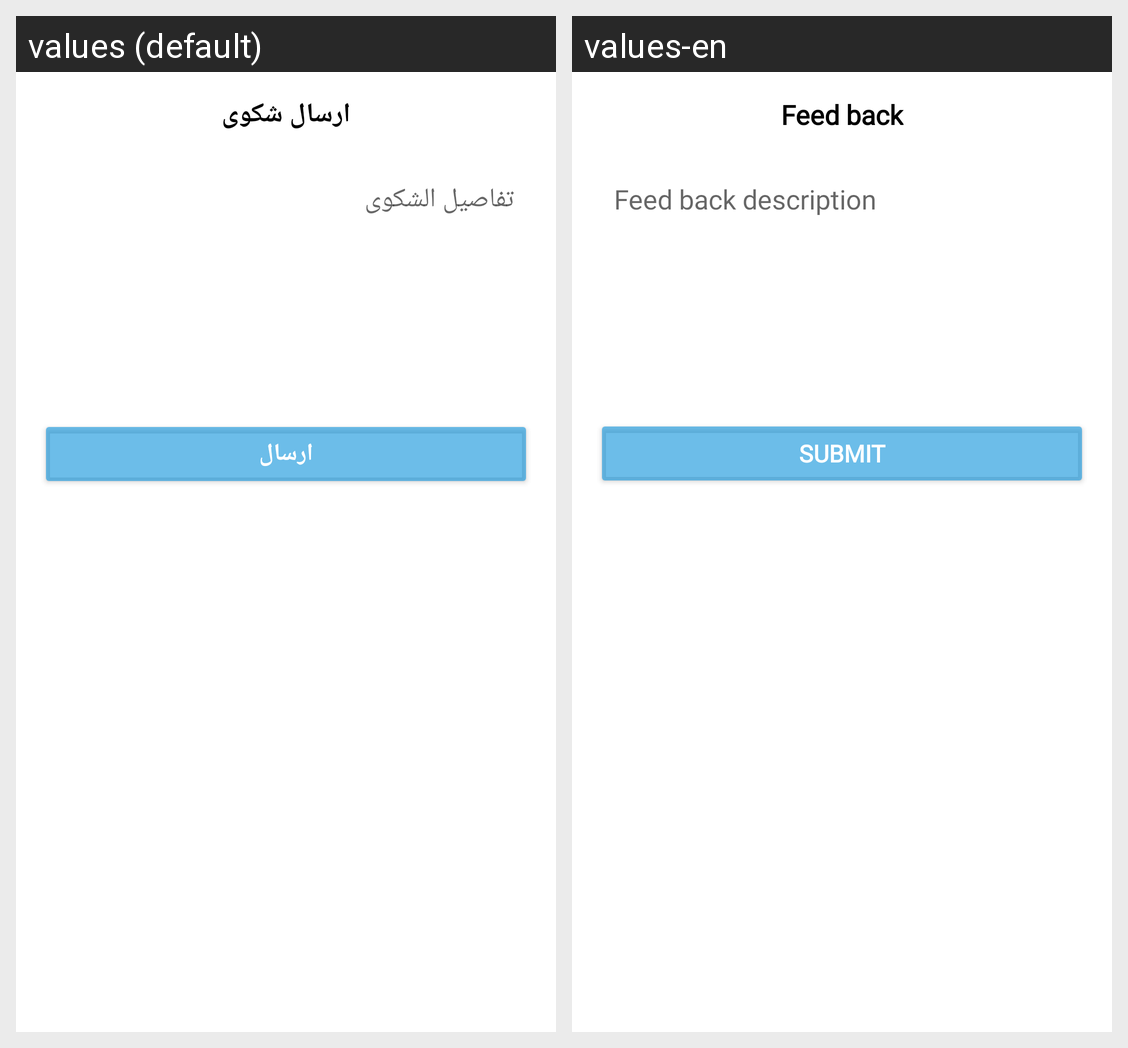

The Android screen above is rendered under two locales of the same app. Produce the string resources it draws, with the default and per-locale values.
Android screen res/layout/fragment_feedback.xml rendered under 2 locales, left to right: values (default), values-en. Device: Nexus 5 (rendered at 1080×1920; each locale shown at half size, 540×960, under a caption strip naming it); theme Theme.Mabco.
Strings drawn on this screen, with the default value and each locale's value (text and hints the layout hard-codes, and strings that could not be matched under every locale, appear in the picture but are not listed):

feed_back
  values: ارسال شكوى
  values-en: Feed back

feedback_description
  values: تفاصيل الشكوى
  values-en: Feed back description

submit
  values: ارسال
  values-en: Submit
